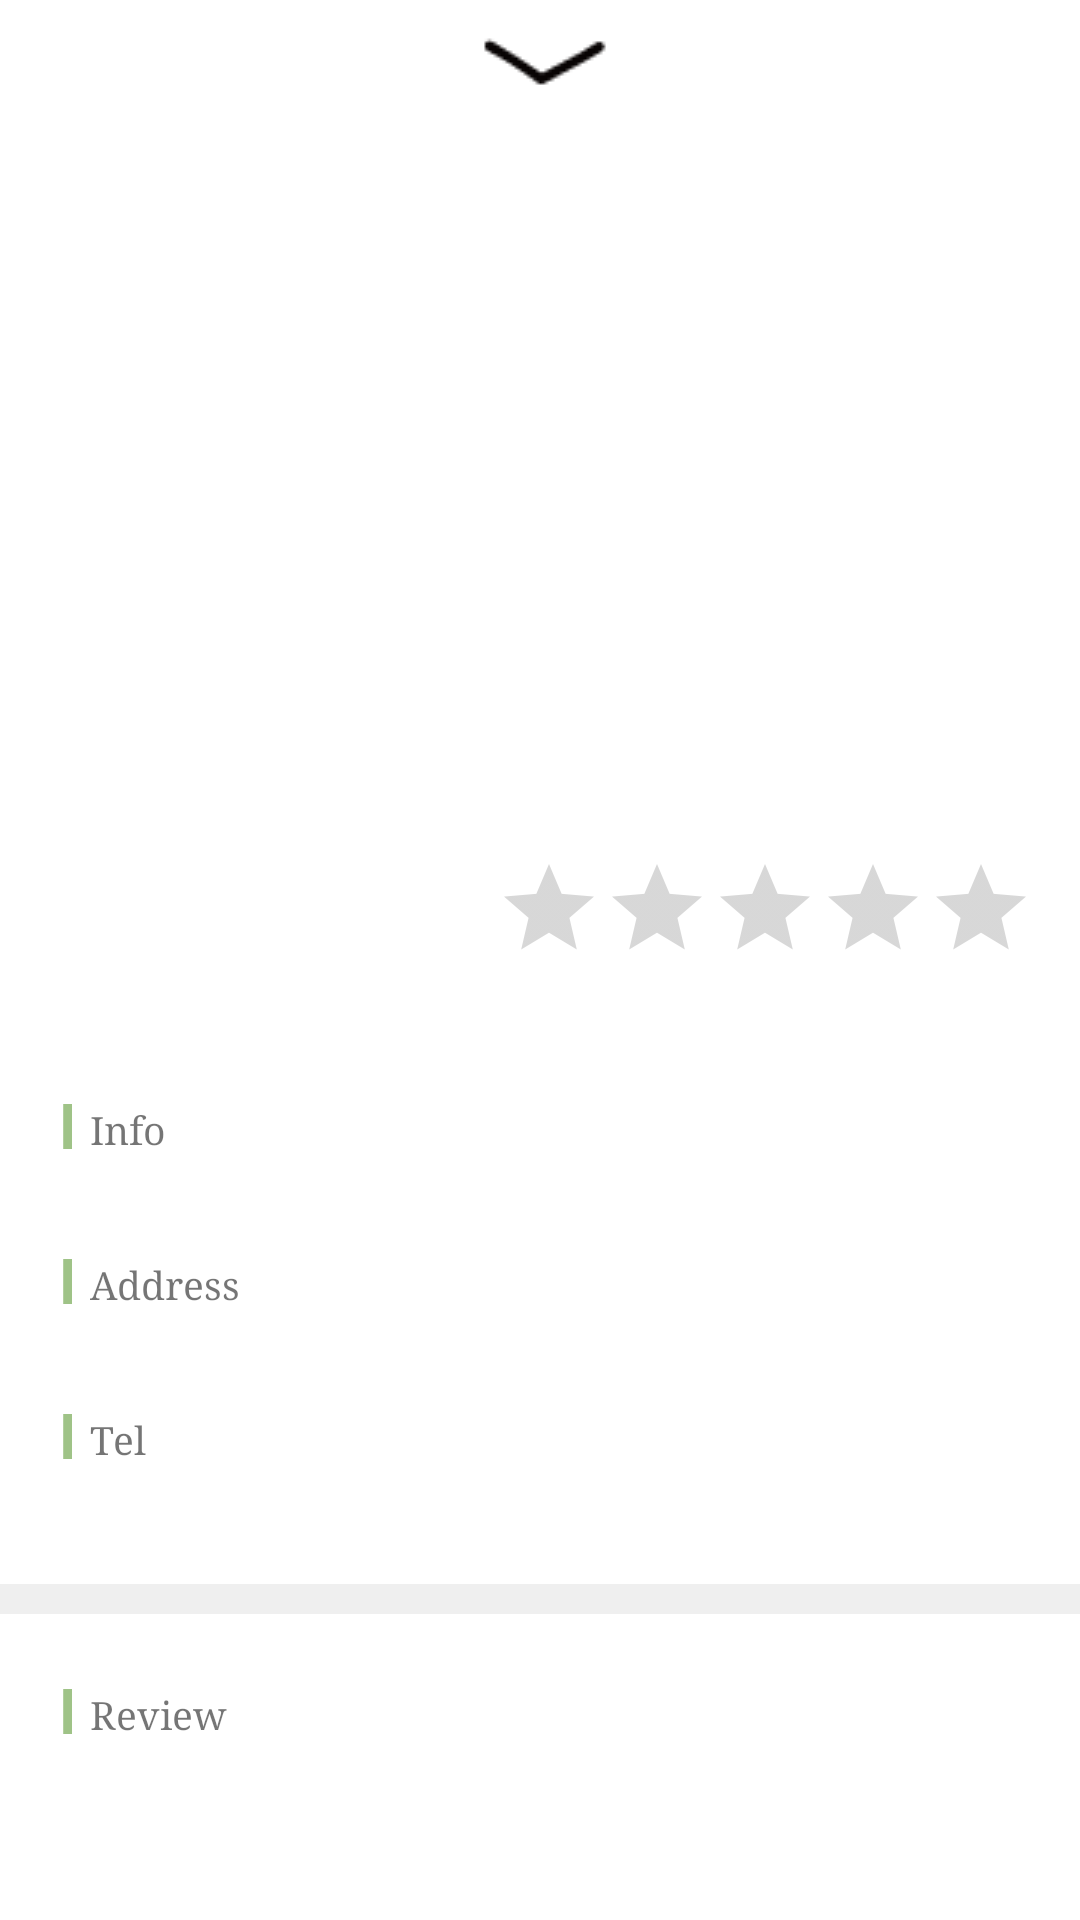

Layout XML and referenced resources for this Android screen:
<!-- AndroidManifest.xml: application theme AppTheme -->
<!-- res/layout/listview_location_header.xml -->
<?xml version="1.0" encoding="utf-8"?>
<LinearLayout xmlns:android="http://schemas.android.com/apk/res/android"
    android:layout_width="match_parent"
    android:layout_height="match_parent"
    android:background="@color/colorWhite"
    android:orientation="vertical"
    android:paddingTop="10dp">


    <ImageButton
        android:id="@+id/button_location_close"
        android:layout_width="50dp"
        android:layout_height="20dp"
        android:layout_gravity="center"
        android:src="@drawable/button_location_close"
        android:background="@android:color/transparent" />

    <LinearLayout
        android:layout_width="match_parent"
        android:layout_height="wrap_content"
        android:orientation="vertical"
        android:padding="15dp">


        <android.support.v4.view.ViewPager
            android:id="@+id/viewPager_locationImage"
            android:layout_width="match_parent"
            android:layout_height="230dp">

        </android.support.v4.view.ViewPager>

        <RatingBar
            android:layout_marginTop="10dp"
            android:id="@+id/ratingBar_locationRate"
            style="@style/Base.Widget.AppCompat.RatingBar.Indicator"
            android:layout_width="wrap_content"
            android:layout_height="wrap_content"
            android:layout_gravity="right"
            android:isIndicator="true" />

        <TextView
            android:id="@+id/textView_locationName"
            android:layout_width="match_parent"
            android:layout_height="wrap_content"
            android:layout_marginTop="10dp"
            android:textSize="20dp"
            android:textStyle="bold" />

        <LinearLayout
            android:layout_width="match_parent"
            android:layout_height="wrap_content"
            android:layout_marginTop="10dp"
            android:orientation="horizontal">


            <ImageView
                android:layout_width="15dp"
                android:layout_height="15dp"
                android:src="@drawable/ic_title_line" />

            <TextView
                android:layout_width="wrap_content"
                android:layout_height="wrap_content"
                android:text="Info"
                android:textSize="13dp" />


        </LinearLayout>

        <TextView
            android:id="@+id/textView_locationInfo"
            android:layout_width="match_parent"
            android:layout_height="wrap_content"
            android:layout_marginLeft="10dp"
            android:layout_marginTop="10dp"
            android:textSize="11dp" />

        <LinearLayout
            android:layout_width="match_parent"
            android:layout_height="wrap_content"
            android:layout_marginTop="10dp"
            android:orientation="horizontal">


            <ImageView
                android:layout_width="15dp"
                android:layout_height="15dp"
                android:src="@drawable/ic_title_line" />

            <TextView
                android:layout_width="wrap_content"
                android:layout_height="wrap_content"
                android:text="Address"
                android:textSize="13dp" />


        </LinearLayout>

        <TextView
            android:id="@+id/textView_locationAddr"
            android:layout_width="match_parent"
            android:layout_height="wrap_content"
            android:layout_marginLeft="10dp"
            android:layout_marginTop="10dp"
            android:textSize="11dp" />

        <LinearLayout
            android:layout_width="match_parent"
            android:layout_height="wrap_content"
            android:layout_marginTop="10dp"
            android:orientation="horizontal">


            <ImageView
                android:layout_width="15dp"
                android:layout_height="15dp"
                android:src="@drawable/ic_title_line" />


            <TextView
                android:layout_width="wrap_content"
                android:layout_height="wrap_content"
                android:text="Tel"
                android:textSize="13dp" />
        </LinearLayout>

        <TextView
            android:id="@+id/textView_locationTel"
            android:layout_width="match_parent"
            android:layout_height="wrap_content"
            android:layout_marginLeft="10dp"
            android:layout_marginTop="10dp"
            android:textSize="11dp" />

    </LinearLayout>

    <View
        android:layout_width="match_parent"
        android:layout_height="10dp"
        android:background="@color/colorLightGray" />

    <LinearLayout
        android:layout_width="match_parent"
        android:layout_height="wrap_content"
        android:layout_marginTop="10dp"
        android:orientation="horizontal"
        android:padding="15dp">

        <ImageView
            android:layout_width="15dp"
            android:layout_height="15dp"
            android:src="@drawable/ic_title_line" />


        <TextView
            android:layout_width="wrap_content"
            android:layout_height="wrap_content"
            android:text="Review"
            android:textSize="13dp" />
    </LinearLayout>

</LinearLayout>
<!-- resources referenced by this layout -->
<resources>
  <color name="colorLightGray">#efefef</color>
  <color name="colorWhite">#ffffff</color>
  <!-- drawable button_location_close: png bitmap (drawable, 350 bytes) -->
  <!-- drawable ic_title_line: png bitmap (drawable, 134 bytes) -->
  <style name="AppTheme" parent="Theme.AppCompat.Light.NoActionBar">
          
          <item name="colorPrimary">@color/colorPrimary</item>
          <item name="colorPrimaryDark">@color/colorLightGray</item>
          <item name="colorAccent">@color/colorPrimary</item>
          <item name="android:typeface">serif</item>
          <item name="android:windowAnimationStyle">@null</item>
      </style>
  <color name="colorPrimary">#a4c98a</color>
</resources>
